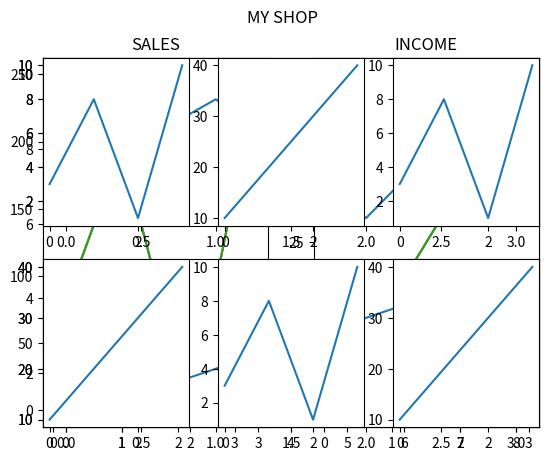

Here is the Python script that generated this plot:
#!/usr/bin/python3

#Matplotlib
"""
Matplotlib is a low-level graph plotting library in Python that serves as a visualization utility.
It was crated by John D. Hunter and is open-source.
Matplotlib is mostly written in Python, a few segments are written in C, Objective-C, and JavaScript for platform compatibility.
"""

#---[ Install Pandas ]---------------------------------------------------------------------------------------------------------------------------------

#Matplotlib can be installed using the command: pip install matplotlib
#python -m pip install matplotlib
#Collecting matplotlib
#  Using cached matplotlib-3.3.3-cp38-cp38-manylinux1_x86_64.whl (11.6 MB)
#Requirement already satisfied: cycler>=0.10 in ./.local/lib/python3.8/site-packages (from matplotlib) (0.10.0)
#Requirement already satisfied: kiwisolver>=1.0.1 in ./.local/lib/python3.8/site-packages (from matplotlib) (1.3.1)
#Requirement already satisfied: pillow>=6.2.0 in ./.local/lib/python3.8/site-packages (from matplotlib) (8.0.1)
#Requirement already satisfied: python-dateutil>=2.1 in ./.local/lib/python3.8/site-packages (from matplotlib) (2.8.1)
#Requirement already satisfied: numpy>=1.15 in ./.local/lib/python3.8/site-packages (from matplotlib) (1.19.4)
#Requirement already satisfied: pyparsing!=2.0.4,!=2.1.2,!=2.1.6,>=2.0.3 in ./.local/lib/python3.8/site-packages (from matplotlib) (2.4.7)
#Requirement already satisfied: six in /usr/lib/python3/dist-packages (from cycler>=0.10->matplotlib) (1.14.0)
#Installing collected packages: matplotlib
#Successfully installed matplotlib-3.3.3

import matplotlib

#Check Matplotlib version
print(matplotlib.__version__)                                               #3.3.3

#---[ Matplotlib Pyplot ]-----------------------------------------------------------------------------------------------------------------------------

#Most of Matplotlib lies under the pyplot submodule.

#Draw a line in a digram from position (0,0) to position (6,250)
import matplotlib.pyplot as plt
import numpy as np

xpoints=np.array([0, 6])
ypoints=np.array([0, 250])

plt.plot(xpoints, ypoints)
plt.show()

#---[ Matplotlib Plotting ]---------------------------------------------------------------------------------------------------------------------------

#Plotting x and y Points
"""
The plot() function is used to draw points (markers) in a diagram.
By default, the plot() function draws a line from point to point.
The function takes parameters for specifying points in the diagram.
 - Parameter 1 is an array containing the points on the x-axis.
 - Parameter 2 is an array containing the points on the y-axis.
"""

import matplotlib.pyplot as plt
import numpy as np

#Plotting with a Line

#Draw a line in a diagram from position (1,3) to position (8,10)
xpoints = np.array([1, 8])
ypoints = np.array([3, 10])

plt.plot(xpoints, ypoints)
plt.show()

#Plotting Without a Line

#Draw 2 points in the diagram, one at position (1,3) and one in position (8,10)
xpoints = np.array([1, 8])
ypoints = np.array([3, 10])

plt.plot(xpoints, ypoints, 'o')
plt.show()

#Multiple Points

#Draw a line in a diagram from position (1,3) to position (2,8), then to position (6,1), and finally to position (8,10)
xpoints = np.array([1, 2, 6, 8])
ypoints = np.array([3, 8, 1, 10])

plt.plot(xpoints, ypoints)
plt.show()

#Default X-Points
#If we do not specify the points inthe x-axis, they will get the default values 0, 1, 2, 3, etc. (depending on the length of the y-points).
#So, we can use points from the example above and omit the x-points.

#Plotting without x-points
ypoints = np.array([3, 8, 1, 10, 5, 7])

plt.plot(ypoints)
plt.show()

#---[ Matplotlib Markers ]----------------------------------------------------------------------------------------------------------------------------

#You can use the keyword argument "marker" to emphasize each point with a specified marker.

#Marker Reference
"""
Marker    Description
------    --------------
'o'       Circle 	
'*'       Star 	
'.'       Point 	
','       Pixel 	
'x'       X 	
'X'       X (filled) 	
'+'       Plus 	
'P'       Plus (filled) 	
's'       Square 	
'D'       Diamond 	
'd'       Diamond (thin) 	
'p'       Pentagon 	
'H'       Hexagon 	
'h'       Hexagon 	
'v'       Triangle Down 	
'^'       Triangle Up 	
'<'       Triangle Left 	
'>'       Triangle Right 	
'1'       Tri Down 	
'2'       Tri Up 	
'3'       Tri Left 	
'4'       Tri Right 	
'|'       Vline 	
'_'       Hline
"""

#Line Reference
"""
Line Syntax    Description
-----------    ------------------
'-'            Solid line 	
':'            Dotted line 	
'--'           Dashed line 	
'-.'           Dashed/dotted line
"""

#Color Reference
"""
Color Syntax    Description
------------    -----------
'r'             Red 	
'g'             Green 	
'b'             Blue 	
'c'             Cyan 	
'm'             Magenta 	
'y'             Yellow 	
'k'             Black 	
'w'             White
"""

import matplotlib.pyplot as plt
import numpy as np

#Mark each point with a circle
ypoints = np.array([3, 8, 1, 10])

plt.plot(ypoints, marker = 'o')
plt.show()

#Mark each point with a star
ypoints = np.array([3, 8, 1, 10])

plt.plot(ypoints, marker = '*')
plt.show()

#Format String fmt
#You can also use the shortcut string notation parameter (fmt) to specify the marker using this syntax: marker|line|color
#If you leave out the line parameter, no line will be drawn.

#Mark each point with a red cirlce, using a red dotted line 
ypoints = np.array([3, 8, 1, 10])

plt.plot(ypoints, 'o:r')
plt.show()

#Marker Size
#You can use the keyword argument markersize, or ms for short, to set the size of the markers.
ypoints = np.array([3, 8, 1, 10])

plt.plot(ypoints, marker = 'o', ms = 20)
plt.show()

#Marker Edge Color
#You can use the keyword argument markeredgecolor, or mec for short, to set the color of the edge (outline) of the markers.
ypoints = np.array([3, 8, 1, 10])

plt.plot(ypoints, marker = 'o', ms = 20, mec = 'r')
plt.show()

#Marker Face Color
#You can use the keyword argument markerfacecolor, or mfc for short, to set the fill color of the markers.
ypoints = np.array([3, 8, 1, 10])

plt.plot(ypoints, marker = 'o', ms = 20, mfc = 'r')
plt.show()

#Marker Face Color and Marker Edge Color
#Set the color for both the edge and the face.
ypoints = np.array([3, 8, 1, 10])

plt.plot(ypoints, marker = 'o', ms = 20, mec = 'r', mfc = 'g')
plt.show()

#Colors Using Hexadecimal Values
#Set the color for both the edge and the face.
ypoints = np.array([3, 8, 1, 10])

plt.plot(ypoints, marker = 'o', ms = 20, mec = '#4CAF50', mfc = '#4CAF50')
plt.show()

#Colors Using Color Name
#A list of 140 color names can be found at https://www.w3schools.com/colors/colors_names.asp
#Set the color for both the edge and the face.
ypoints = np.array([3, 8, 1, 10])

plt.plot(ypoints, marker = 'o', ms = 20, mec = 'hotpink', mfc = 'hotpink')
plt.show()

#---[ Matplotlib Line ]-------------------------------------------------------------------------------------------------------------------------------

#Line Reference
"""
Style                Abbreviated    Description
-----------------    -----------    ------------------
'solid' (default)    '-'            Solid line 	
'dotted;             ':'            Dotted line 	
'dashed'             '--'           Dashed line 	
'dashdot             ''-.'          Dashed/dotted line
'None'               '' or ' '      None/no line
"""

#You can use the keyword argument linestyle or ls to change the stule of the plotted line.

import matplotlib.pyplot as plt
import numpy as np

#Create a dotted line
ypoints = np.array([3, 8, 1, 10])

plt.plot(ypoints, linestyle = 'dotted')
plt.show()

#Create a dashed line
ypoints = np.array([3, 8, 1, 10])

plt.plot(ypoints, linestyle = 'dashed')
plt.show()

#Create a dotted line - abbreviated syntax
ypoints = np.array([3, 8, 1, 10])

plt.plot(ypoints, ls = ':')
plt.show()

#Create a dashed line - abbreviated syntax
ypoints = np.array([3, 8, 1, 10])

plt.plot(ypoints, ls = '--')
plt.show()

#Line Color
#You can use the keyword argument color of the shorter c to set the color of the line.

#Colors Using Color Name
ypoints = np.array([3, 8, 1, 10])

plt.plot(ypoints, color = 'red')
plt.show()

#Colors Using Abbreviated Color Name
ypoints = np.array([3, 8, 1, 10])

plt.plot(ypoints, c = 'r')
plt.show()

#Colors Using Hexadecimal Values
ypoints = np.array([3, 8, 1, 10])

plt.plot(ypoints, c = '#4CAF50')
plt.show()

#Line Width
#You can use the keyword argument linewidth or the shorter lw to change the width of the line.
# - The value is a floating number in points.

#Plot with a 20.5 point wide line.
ypoints = np.array([3, 8, 1, 10])

plt.plot(ypoints, linewidth = '20.5')
plt.show()

#Multiple Lines
#You can plot as many lines as you like by simply adding more plt.plot() functions.

#Draw 2 lines by specifying a plt.plot() function for each line.
# - In this example, only the y-axis is being given values.  
# - The x-axis is defaulting to (0, 1, 2, 3).
y1 = np.array([3, 8, 1, 10])
y2 = np.array([6, 2, 7, 11])

plt.plot(y1)
plt.plot(y2)

plt.show()

#You can also plot many lines by adding the points for the x and y axis for each line in the same plt.plot() function.
x1 = np.array([0, 1, 2, 3])
y1 = np.array([3, 8, 1, 10])
x2 = np.array([0, 1, 2, 3])
y2 = np.array([6, 2, 7, 11])

plt.plot(x1, y1, x2, y2)
plt.show()

#---[ Matplotlib Subplots ]---------------------------------------------------------------------------------------------------------------------------

import matplotlib.pyplot as plt
import numpy as np

#Display Multiple Plots
#With the subplots() function, you can draw multiple plots in 1 figure.
#plot 1:
x = np.array([0, 1, 2, 3])
y = np.array([3, 8, 1, 10])

plt.subplot(1, 2, 1)
plt.plot(x,y)

#plot 2:
x = np.array([0, 1, 2, 3])
y = np.array([10, 20, 30, 40])

plt.subplot(1, 2, 2)
plt.plot(x,y)

plt.show()

#The subplots() Function
#subplots() takes 3 arguments:
# - Rows
# - Columns
# - Index of the current plot (which subplot to display in)

#Draw 2 plots on top of each other
#plot 1:
x = np.array([0, 1, 2, 3])
y = np.array([3, 8, 1, 10])

plt.subplot(2, 1, 1)
plt.plot(x,y)

#plot 2:
x = np.array([0, 1, 2, 3])
y = np.array([10, 20, 30, 40])

plt.subplot(2, 1, 2)
plt.plot(x,y)

plt.show()

#You can draw as many plots as you like on 1 figure, just describe the rows, columns, and the index of the plot.
#plot 1:
x = np.array([0, 1, 2, 3])
y = np.array([3, 8, 1, 10])

plt.subplot(2, 3, 1)
plt.plot(x,y)

#plot 2:
x = np.array([0, 1, 2, 3])
y = np.array([10, 20, 30, 40])

plt.subplot(2, 3, 2)
plt.plot(x,y)

#plot 3:
x = np.array([0, 1, 2, 3])
y = np.array([3, 8, 1, 10])

plt.subplot(2, 3, 3)
plt.plot(x,y)

#plot 4:
x = np.array([0, 1, 2, 3])
y = np.array([10, 20, 30, 40])

plt.subplot(2, 3, 4)
plt.plot(x,y)

#plot 5:
x = np.array([0, 1, 2, 3])
y = np.array([3, 8, 1, 10])

plt.subplot(2, 3, 5)
plt.plot(x,y)

#plot 6:
x = np.array([0, 1, 2, 3])
y = np.array([10, 20, 30, 40])

plt.subplot(2, 3, 6)
plt.plot(x,y)

plt.show()

#Title
#You can add a title to each plot with the title() function.

#2 plots with titles
#plot 1:
x = np.array([0, 1, 2, 3])
y = np.array([3, 8, 1, 10])

plt.subplot(1, 2, 1)
plt.plot(x,y)
plt.title("SALES")

#plot 2:
x = np.array([0, 1, 2, 3])
y = np.array([10, 20, 30, 40])

plt.subplot(1, 2, 2)
plt.plot(x,y)
plt.title("INCOME")

plt.show()

#Super Title
#You can add a title to the entire figure with the suptitle() function.

#Add a title for the entire figure

#plot 1:
x = np.array([0, 1, 2, 3])
y = np.array([3, 8, 1, 10])

plt.subplot(1, 2, 1)
plt.plot(x,y)
plt.title("SALES")

#plot 2:
x = np.array([0, 1, 2, 3])
y = np.array([10, 20, 30, 40])

plt.subplot(1, 2, 2)
plt.plot(x,y)
plt.title("INCOME")

plt.suptitle("MY SHOP")
plt.show()

#~~~[ Subheading ]~~~~~~~~~~~~~~~~~~~~~